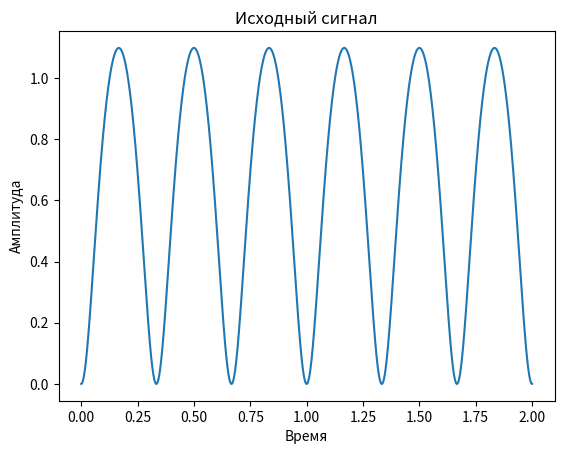
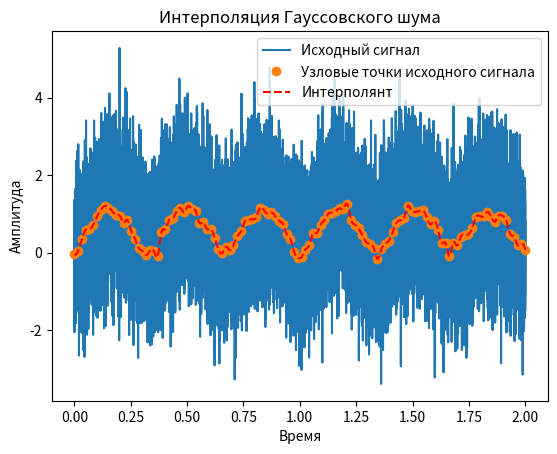
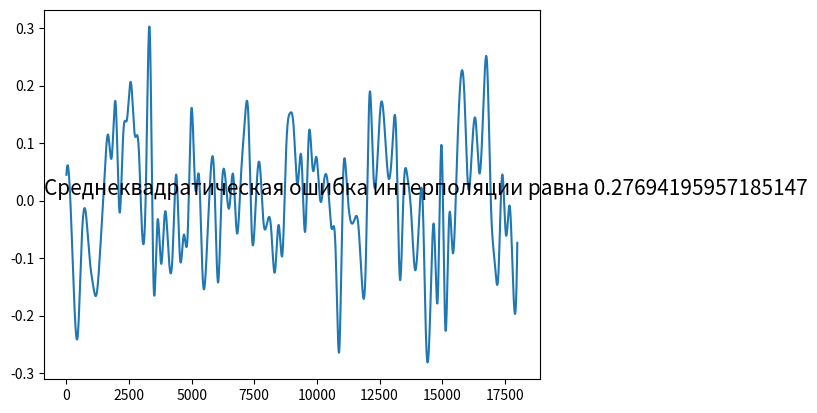
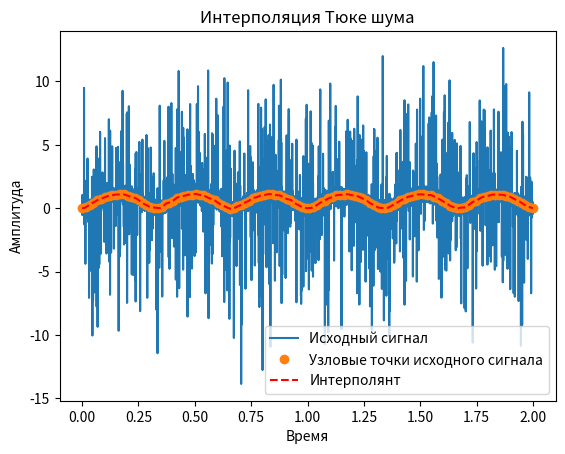
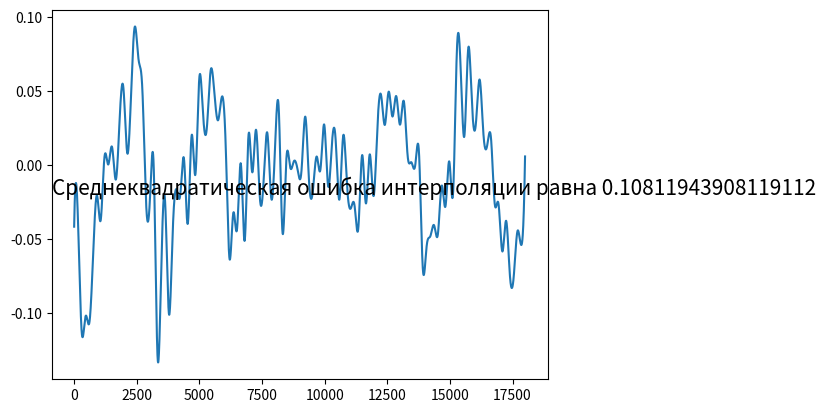

The matplotlib source for these figures, in order:
# Const
N = 18000

def plot_signal_difference(main_signal, main_like_signal, counts):
    """
    Функция выводит график разности между сигналами и среднеквадратическую ошибку фильтрации

    :main_signal: Главный сигнал
    :main_like_signal: Сигнал, который хочет быть похожим на главный
    :counts: Отсчёты
    """
    import matplotlib.pyplot as plt
    from statistics import stdev

    signal_delta = main_signal - main_like_signal
    epsilon_spline = stdev(signal_delta)/stdev(main_signal)
    fig = plt.figure()
    ax = fig.add_subplot(111)
    ax.plot(signal_delta)
    ax.text(0, 0.5, "Среднеквадратическая ошибка интерполяции равна {}".format(epsilon_spline), transform=ax.transAxes, fontsize=15)

def get_points(input_signal, points_number, step):
    """
    Получить узловые точки из сигнала с заданным шагом

    :input_signal: Сигнал для которого нужно выделить узловые точки
    :points_number: Количество точек
    :step: Шаг с которым будут браться точки
    :return: Массив узловых точек
    """
    import numpy as np

    calculated_points = []
    if len(input_signal) % step != 0:
        for segment in range(0, points_number - 1):
            calculated_points.append(np.median(input_signal[segment * step:(segment + 1) * step]))
        calculated_points.append(np.median(input_signal[(points_number - 1) * step:]))
    else:
        for segment in range(0, points_number):
            calculated_points.append(np.median(input_signal[segment * step:(segment + 1) * step]))

    return np.array(calculated_points)


def tuke_noise_generate(epsilon, dispersion1, dispersion2, mean):
    """
    Генерирует шум по модели Тюке

    :epsilon: Вероятность зашумления
    :dispersion1: Дисперсия несущего сигнала
    :dispersion2: Дисперсия зашумления
    :mean: Мат. ожидание
    :return: Массив значений по модели Тюке
    """
    import numpy as np

    first_noise_signal = np.random.normal(mean, dispersion1, N)
    second_noise_signal = np.random.normal(mean, dispersion2, N)

    noise_probability = np.random.uniform(0, 1, N)
    
    noise = []
    for number in range(0, N):
        if noise_probability[number] <= (1 - epsilon):
            noise.append(first_noise_signal[number])
        else:
            noise.append(second_noise_signal[number])

    return np.array(noise)


def signal_generate(time, function):
    """ 
    Генерирует сигнал с заданными параметрами

    :time: Отсчёты сигнала
    :function: Функция по которой строиться график
    :returns: Сигнал с заданными параметрами
    """
    from numpy import log, pi, cos 

    generated_signal = eval(function)

    return generated_signal 


def interpolation_signal_plot(high_discretization_signal, high_discretization_numbers, low_discretization_signal,
                              low_discretization_numbers, interpolated_signal, noise_type):
    """
    Строит три графика с заданной дискретизацией

    :high_discretization_signal: Сигнал с высокой частотой дискретизации
    :high_discretization_numbers: Отсчёты сигнала с высокой частотой дискретизации
    :low_discretization_signal: Сигнал с низкой частотой дискретизации
    :low_discretization_numbers: Отсчёты сигнала с низкой частотой дискретизации
    :input_signal: Сигнал с низкой частотой дискретизации прошедший интерполяцию
    :noise_type: Тип шума
    """
    import matplotlib.pyplot as plt
    import numpy as np

    plt.figure()
    plt.title("Интерполяция {} шума".format(noise_type))
    plt.xlabel('Время')
    plt.ylabel('Амплитуда')
    plt.plot(high_discretization_numbers, high_discretization_signal, label="Исходный сигнал")
    plt.plot(low_discretization_numbers, low_discretization_signal, "o", label="Узловые точки исходного сигнала")
    plt.plot(high_discretization_numbers, interpolated_signal, "--",color="r", label="Интерполянт")
    plt.legend()


def main():
    import numpy as np
    import matplotlib.pyplot as plt
    from scipy.interpolate import CubicSpline

    # Генерируем сигнал
    time = np.linspace(0, 2, N)
    signal_function = 'log(2 - cos(2 * pi * 3 * time))'
    generated_signal = signal_generate(time, signal_function)

    # Выводим исходный сигнал
    plt.figure()
    plt.plot(time, generated_signal)
    plt.xlabel('Время')
    plt.ylabel('Амплитуда')
    plt.title('Исходный сигнал')
    plt.savefig('Исходный сигнал.png')

    # Генерируем шумы
    gaussian_noise_signal = generated_signal + np.random.normal(0, 1, N)
    tuke_noise_signal = generated_signal + tuke_noise_generate(0.05, 0.25, 4.5, 0)

    # Генерируем массив узловых точек из медианных значений окон с шагом 
    M = 120
    points_time = np.linspace(0, 2, M)
    window_length = int(N/M)
    points_of_tuke_noise_signal = get_points(tuke_noise_signal, M, window_length)
    points_of_gaussian_noise_signal = get_points(gaussian_noise_signal, M, window_length)

    # Кубическая интерполяция для сигнала с гауссовским шумом
    gaussian_noise_signal_interpolation = CubicSpline(points_time, points_of_gaussian_noise_signal)
    interpolation_signal_plot(gaussian_noise_signal, time, points_of_gaussian_noise_signal, points_time, gaussian_noise_signal_interpolation(time), "Гауссовского")
    plt.savefig('Кубическая интерполяция для сигнала с Гауссовским шумом.png')
    plot_signal_difference(generated_signal, gaussian_noise_signal_interpolation(time), time)

    # Кубическая интерполяция для сигнала с шумом Тюке
    tuke_noise_signal_interpolation = CubicSpline(points_time, points_of_tuke_noise_signal)
    interpolation_signal_plot(tuke_noise_signal, time, points_of_tuke_noise_signal, points_time, tuke_noise_signal_interpolation(time), "Тюке")
    plt.savefig('Кубическая интерполяция для сигнала с шумом Тюке.png')
    plot_signal_difference(generated_signal, tuke_noise_signal_interpolation(time), time)

    plt.show()


if __name__ == "__main__":
    main()
